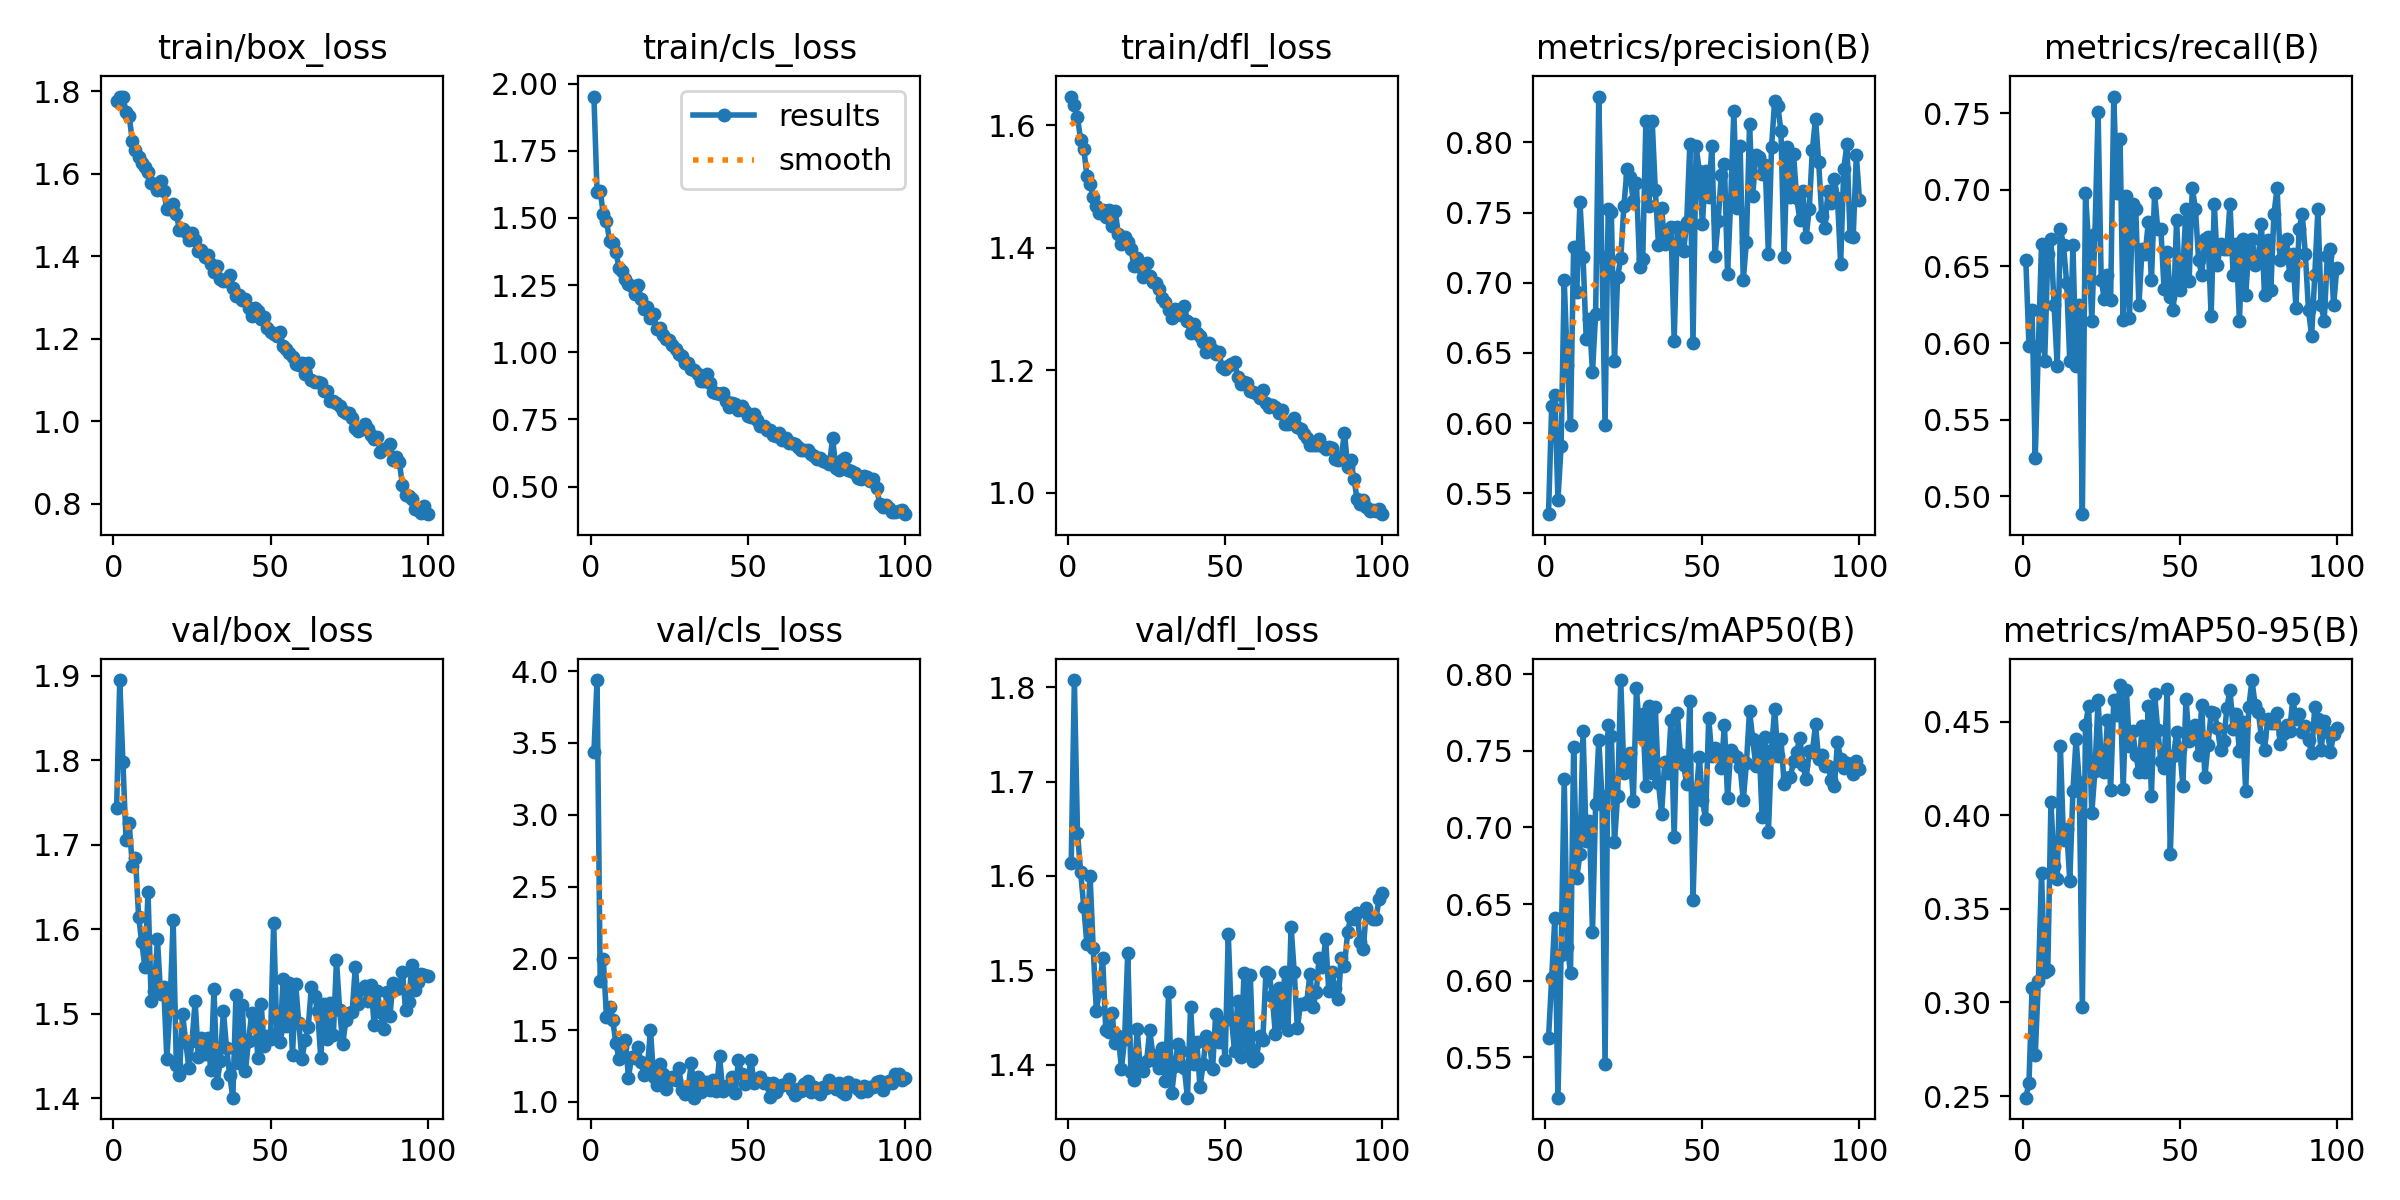

The file beside this chart, header and first rows:
epoch, time, train/box_loss, train/cls_loss, train/dfl_loss, metrics/precision(B), metrics/recall(B), metrics/mAP50(B), metrics/mAP50-95(B), val/box_loss, val/cls_loss, val/dfl_loss, lr/pg0, lr/pg1, lr/pg2
1, 41.08, 1.777, 1.951, 1.647, 0.5352, 0.6545, 0.5625, 0.2491, 1.744, 3.435, 1.614, 0.000661, 0.000661, 0.000661
2, 80.17, 1.787, 1.597, 1.633, 0.612, 0.598, 0.6016, 0.257, 1.895, 3.938, 1.808, 0.001314, 0.001314, 0.001314
3, 119.1, 1.787, 1.6, 1.613, 0.6198, 0.6213, 0.6408, 0.3079, 1.798, 1.839, 1.646, 0.001955, 0.001955, 0.001955
4, 158.2, 1.751, 1.513, 1.576, 0.5456, 0.5249, 0.5238, 0.2719, 1.705, 1.994, 1.604, 0.001941, 0.001941, 0.001941
5, 197, 1.74, 1.49, 1.562, 0.5835, 0.598, 0.6169, 0.3117, 1.726, 1.594, 1.567, 0.001921, 0.001921, 0.001921
6, 236.1, 1.68, 1.413, 1.517, 0.7017, 0.6643, 0.7314, 0.3693, 1.675, 1.663, 1.528, 0.001901, 0.001901, 0.001901
7, 275.2, 1.657, 1.406, 1.504, 0.6418, 0.588, 0.6221, 0.3162, 1.685, 1.568, 1.6, 0.001881, 0.001881, 0.001881
8, 314.2, 1.641, 1.373, 1.483, 0.5987, 0.6578, 0.6052, 0.3175, 1.615, 1.408, 1.523, 0.001861, 0.001861, 0.001861
9, 353.4, 1.627, 1.313, 1.468, 0.7253, 0.6678, 0.7527, 0.4074, 1.585, 1.298, 1.457, 0.001842, 0.001842, 0.001842
10, 392.7, 1.616, 1.301, 1.458, 0.6931, 0.6246, 0.6673, 0.3729, 1.556, 1.385, 1.478, 0.001822, 0.001822, 0.001822
11, 432, 1.604, 1.274, 1.461, 0.7577, 0.5847, 0.6826, 0.3659, 1.644, 1.429, 1.514, 0.001802, 0.001802, 0.001802
12, 471.1, 1.577, 1.252, 1.45, 0.7181, 0.6744, 0.7628, 0.4369, 1.515, 1.17, 1.436, 0.001782, 0.001782, 0.001782
13, 510.3, 1.576, 1.246, 1.462, 0.6598, 0.6637, 0.6912, 0.3868, 1.528, 1.316, 1.434, 0.001762, 0.001762, 0.001762
14, 549.6, 1.56, 1.216, 1.436, 0.6742, 0.6392, 0.7045, 0.3927, 1.588, 1.309, 1.454, 0.001743, 0.001743, 0.001743
15, 588.7, 1.583, 1.251, 1.461, 0.6366, 0.588, 0.6319, 0.3649, 1.523, 1.38, 1.423, 0.001723, 0.001723, 0.001723
16, 628.2, 1.558, 1.199, 1.422, 0.6778, 0.664, 0.7155, 0.413, 1.532, 1.279, 1.43, 0.001703, 0.001703, 0.001703
17, 667.4, 1.514, 1.162, 1.407, 0.8326, 0.5847, 0.7569, 0.441, 1.446, 1.185, 1.396, 0.001683, 0.001683, 0.001683
18, 706.9, 1.514, 1.168, 1.417, 0.7184, 0.6246, 0.7208, 0.4177, 1.509, 1.229, 1.428, 0.001663, 0.001663, 0.001663
19, 746, 1.526, 1.128, 1.41, 0.5988, 0.4884, 0.5455, 0.2976, 1.611, 1.503, 1.519, 0.001644, 0.001644, 0.001644
20, 785.4, 1.503, 1.142, 1.398, 0.7524, 0.6977, 0.7669, 0.4483, 1.44, 1.173, 1.392, 0.001624, 0.001624, 0.001624
21, 824.9, 1.464, 1.086, 1.371, 0.7501, 0.6644, 0.7597, 0.4585, 1.427, 1.118, 1.384, 0.001604, 0.001604, 0.001604
22, 864.3, 1.465, 1.09, 1.384, 0.6444, 0.6146, 0.6905, 0.4011, 1.5, 1.266, 1.438, 0.001584, 0.001584, 0.001584
23, 903.5, 1.458, 1.065, 1.368, 0.7044, 0.6711, 0.7206, 0.4237, 1.467, 1.193, 1.395, 0.001564, 0.001564, 0.001564
24, 942.7, 1.439, 1.049, 1.352, 0.7177, 0.7508, 0.7962, 0.4616, 1.436, 1.088, 1.393, 0.001545, 0.001545, 0.001545
25, 982.4, 1.456, 1.047, 1.376, 0.7547, 0.6412, 0.7354, 0.4294, 1.468, 1.156, 1.404, 0.001525, 0.001525, 0.001525
26, 1022, 1.439, 1.026, 1.354, 0.7812, 0.6286, 0.7368, 0.4231, 1.515, 1.172, 1.436, 0.001505, 0.001505, 0.001505
27, 1061, 1.413, 1.013, 1.344, 0.7753, 0.6445, 0.7488, 0.4508, 1.449, 1.154, 1.41, 0.001485, 0.001485, 0.001485
28, 1100, 1.415, 0.9938, 1.343, 0.758, 0.6279, 0.7175, 0.4133, 1.471, 1.24, 1.404, 0.001465, 0.001465, 0.001465
29, 1140, 1.399, 0.9873, 1.332, 0.7709, 0.7608, 0.7908, 0.4617, 1.452, 1.084, 1.396, 0.001446, 0.001446, 0.001446
30, 1179, 1.404, 0.959, 1.318, 0.7114, 0.6977, 0.7611, 0.4538, 1.472, 1.053, 1.418, 0.001426, 0.001426, 0.001426
31, 1218, 1.381, 0.9594, 1.312, 0.7172, 0.7331, 0.7742, 0.4696, 1.433, 1.09, 1.382, 0.001406, 0.001406, 0.001406
32, 1258, 1.362, 0.9377, 1.299, 0.8151, 0.6151, 0.7268, 0.4142, 1.53, 1.275, 1.477, 0.001386, 0.001386, 0.001386
33, 1297, 1.377, 0.9352, 1.286, 0.755, 0.6962, 0.7794, 0.4671, 1.418, 1.03, 1.37, 0.001366, 0.001366, 0.001366
34, 1337, 1.345, 0.9175, 1.3, 0.8155, 0.6166, 0.7353, 0.437, 1.445, 1.173, 1.399, 0.001347, 0.001347, 0.001347
35, 1376, 1.341, 0.8924, 1.292, 0.7661, 0.691, 0.7786, 0.445, 1.503, 1.072, 1.421, 0.001327, 0.001327, 0.001327
36, 1415, 1.339, 0.892, 1.291, 0.7271, 0.6877, 0.7291, 0.4324, 1.459, 1.14, 1.414, 0.001307, 0.001307, 0.001307
37, 1455, 1.354, 0.9177, 1.305, 0.753, 0.6246, 0.709, 0.4232, 1.428, 1.142, 1.397, 0.001287, 0.001287, 0.001287
38, 1494, 1.322, 0.8854, 1.28, 0.7276, 0.6611, 0.7426, 0.4475, 1.401, 1.08, 1.365, 0.001267, 0.001267, 0.001267
39, 1534, 1.304, 0.8529, 1.261, 0.7376, 0.6578, 0.7354, 0.4231, 1.523, 1.152, 1.462, 0.001248, 0.001248, 0.001248
40, 1573, 1.306, 0.8463, 1.276, 0.7395, 0.679, 0.77, 0.4583, 1.442, 1.079, 1.4, 0.001228, 0.001228, 0.001228
41, 1612, 1.295, 0.8428, 1.26, 0.6586, 0.6412, 0.6937, 0.4106, 1.511, 1.317, 1.424, 0.001208, 0.001208, 0.001208
42, 1651, 1.295, 0.8478, 1.255, 0.74, 0.6977, 0.7747, 0.4649, 1.432, 1.08, 1.376, 0.001188, 0.001188, 0.001188
43, 1691, 1.275, 0.8189, 1.246, 0.7262, 0.6744, 0.7477, 0.4458, 1.468, 1.112, 1.401, 0.001168, 0.001168, 0.001168
44, 1730, 1.255, 0.7977, 1.23, 0.7224, 0.6743, 0.7407, 0.429, 1.501, 1.113, 1.43, 0.001149, 0.001149, 0.001149
45, 1770, 1.275, 0.812, 1.245, 0.7435, 0.6356, 0.7285, 0.4255, 1.497, 1.176, 1.424, 0.001129, 0.001129, 0.001129
46, 1809, 1.266, 0.8056, 1.233, 0.7987, 0.6591, 0.7824, 0.4674, 1.447, 1.063, 1.395, 0.001109, 0.001109, 0.001109
47, 1848, 1.247, 0.7863, 1.227, 0.6571, 0.6303, 0.6525, 0.3793, 1.511, 1.289, 1.454, 0.001089, 0.001089, 0.001089
48, 1888, 1.253, 0.801, 1.23, 0.7974, 0.6213, 0.7209, 0.4317, 1.462, 1.196, 1.424, 0.001069, 0.001069, 0.001069
49, 1927, 1.227, 0.7793, 1.205, 0.7793, 0.6805, 0.7458, 0.4443, 1.474, 1.125, 1.445, 0.00105, 0.00105, 0.00105
50, 1966, 1.217, 0.7635, 1.203, 0.742, 0.6345, 0.7182, 0.4356, 1.47, 1.145, 1.405, 0.00103, 0.00103, 0.00103
51, 2006, 1.211, 0.7573, 1.207, 0.7795, 0.6478, 0.7053, 0.4158, 1.608, 1.294, 1.538, 0.00101, 0.00101, 0.00101
52, 2045, 1.206, 0.7684, 1.21, 0.761, 0.6877, 0.7714, 0.4624, 1.478, 1.132, 1.449, 0.0009902, 0.0009902, 0.0009902
53, 2084, 1.216, 0.7461, 1.214, 0.7974, 0.6407, 0.7464, 0.4395, 1.467, 1.16, 1.414, 0.0009704, 0.0009704, 0.0009704
54, 2124, 1.182, 0.7268, 1.189, 0.7193, 0.701, 0.7521, 0.447, 1.541, 1.176, 1.468, 0.0009506, 0.0009506, 0.0009506
55, 2163, 1.175, 0.7236, 1.177, 0.7439, 0.6877, 0.7487, 0.4482, 1.485, 1.131, 1.408, 0.0009308, 0.0009308, 0.0009308
56, 2203, 1.165, 0.7105, 1.181, 0.777, 0.6545, 0.7386, 0.4322, 1.536, 1.131, 1.497, 0.000911, 0.000911, 0.000911
57, 2242, 1.156, 0.7119, 1.179, 0.7848, 0.6445, 0.7669, 0.4589, 1.451, 1.034, 1.41, 0.0008912, 0.0008912, 0.0008912
58, 2281, 1.138, 0.6915, 1.165, 0.7061, 0.6678, 0.7193, 0.4206, 1.536, 1.13, 1.495, 0.0008714, 0.0008714, 0.0008714
59, 2320, 1.136, 0.689, 1.165, 0.7588, 0.6689, 0.7503, 0.4376, 1.489, 1.069, 1.404, 0.0008516, 0.0008516, 0.0008516
60, 2360, 1.141, 0.6992, 1.161, 0.822, 0.6179, 0.7471, 0.4552, 1.447, 1.102, 1.407, 0.0008318, 0.0008318, 0.0008318
... 40 more rows
